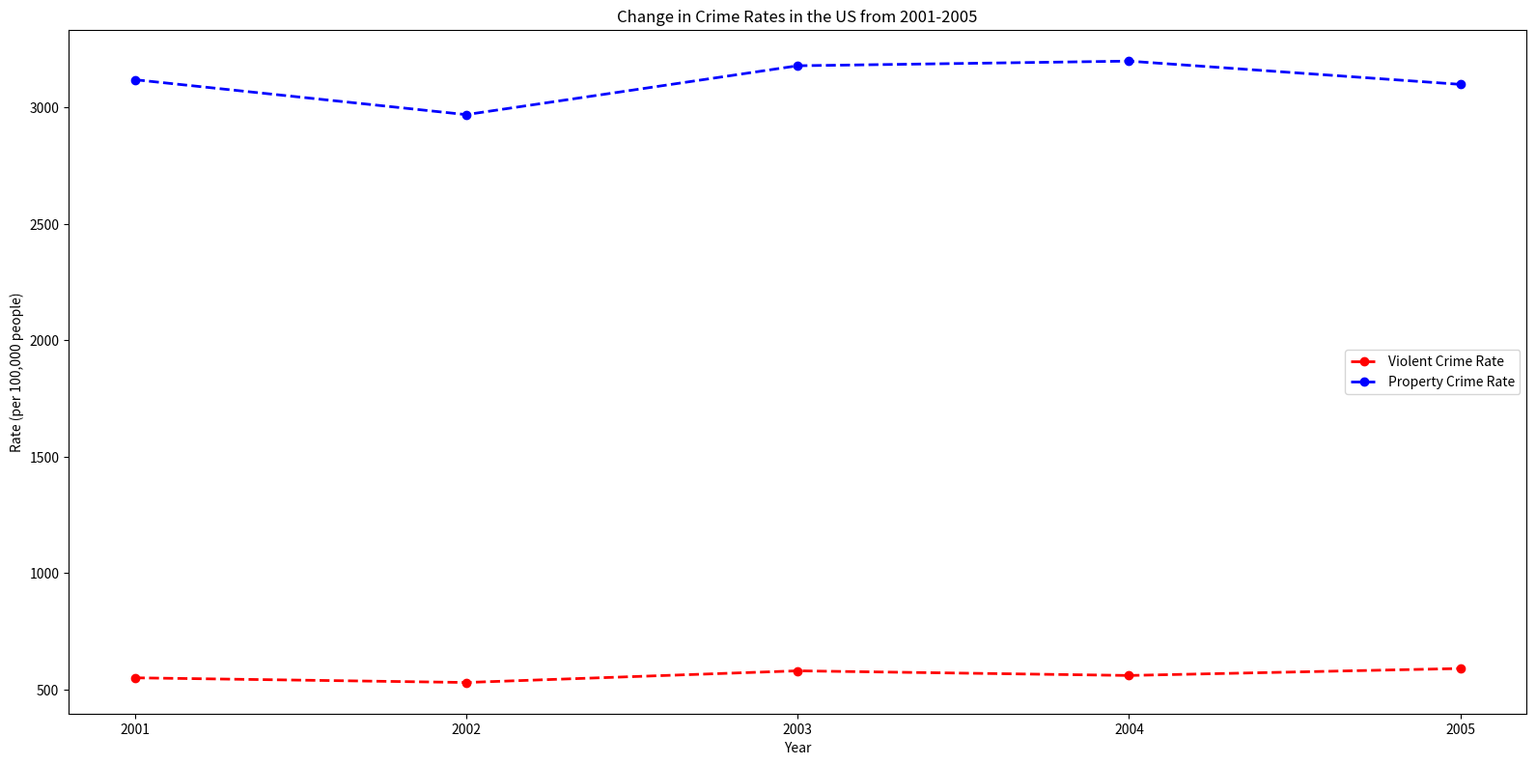

This figure's Python source: (Note: this script raises an exception after producing the figure.)

import matplotlib.pyplot as plt
import numpy as np

# Create figure
fig = plt.figure(figsize=(16, 8), dpi=80)

# Create data
year = np.array([2001, 2002, 2003, 2004, 2005])
violent_crime_rate = np.array([550, 530, 580, 560, 590])
property_crime_rate = np.array([3120, 2970, 3180, 3200, 3100])

# Create line chart
ax = fig.add_subplot()
ax.set_xlabel('Year')
ax.set_ylabel('Rate (per 100,000 people)')
ax.set_xticks(year)
ax.plot(year, violent_crime_rate, label='Violent Crime Rate', color='red', marker='o', linestyle='--', linewidth=2)
ax.plot(year, property_crime_rate, label='Property Crime Rate', color='blue', marker='o', linestyle='--', linewidth=2)
ax.legend(loc='best')
ax.set_title('Change in Crime Rates in the US from 2001-2005')
plt.tight_layout()

# Save figure
plt.savefig('line chart/png/467.png', bbox_inches="tight")

# Clear the current image state
plt.clf()
